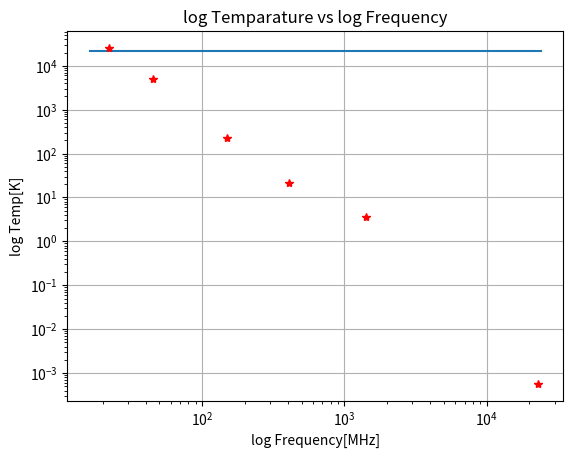

The script that saved this image:
import numpy as np
import matplotlib.pyplot as plt
from scipy.optimize import minimize

#The docstring lines below are working piece of code.

frequency = np.array([22,45,150,408,1420,23000]) #x_values
#b_temp = np.array([5.49282937e+04, 1.04875149e+04, 5.57289208e+02, 4.39957717e+01, 4.37429422e+00, 1.07386277e-03]) #y_values
b_temp = [2.55080863e+04, 4.90777800e+03, 2.28984753e+02, 2.10842949e+01, 3.58631166e+00, 5.68716056e-04]

#Defining the function that I want to fit
def concave_func(x, C_1, C_2, alpha_one, alpha_two, I_x, nu_t, T_e): 
    one = x**(-alpha_one)
    two = (C_2/C_1)*(x**(-alpha_two))
    three = I_x*(x**-2.1)
    expo = np.exp(-1*((nu_t/x)**2.1))
    eqn_one = C_1*(one + two + three)*expo
    eqn_two = T_e*(1 - expo)
    return eqn_one + eqn_two

#Defining chi_square function
def chisq(params, xobs, yobs):
    ynew = concave_func(xobs, *params)
    #yerr = np.sum((ynew- yobs)**2)
    yerr = np.sum(((yobs- ynew)/ynew)**2)
    print(yerr)
    return yerr

result = minimize(chisq, [1,2,2,2,1,1e6,8000], args = (frequency,b_temp),  method = 'Nelder-Mead', options = {'disp' : True, 'maxiter': 10000})
#result = minimize(chisq, [1,2,1,1,1,1,1], args = (frequency,b_temp),  method = 'Nelder-Mead', options = {'disp' : True, 'maxiter': 10000})
#ynw3 = concave_func(frequency, *result.x)
x = np.linspace(-300,24000,1000)
plt.yscale("log")
plt.xscale("log")
plt.plot(x,concave_func(x, *result.x) )
print(result.x)
print(result)
#plt.plot(frequency, ynw3)
plt.plot(frequency, b_temp, 'r*' )
plt.xlabel("log Frequency[MHz]")
plt.ylabel("log Temp[K]")
plt.title('log Temparature vs log Frequency')

plt.grid()
plt.savefig('the_plot_2060.png')


'''
frequency = np.array([22,45,150,408,1420,23000]) #x_values
b_temp = np.array([5.49282937e+04, 1.04875149e+04, 5.57289208e+02, 4.39957717e+01, 4.37429422e+00, 1.07386277e-03]) #y_values
log_frequency = np.log10(frequency)
log_b_temp = np.log10(b_temp)
#Defining the function that I want to fit
def concave_func(x, C_1, C_2, alpha_one, alpha_two, I_x, nu_t, T_e): 
    one = x**(-alpha_one)
    two = (C_2/C_1)*(x**(-alpha_two))
    three = I_x*(x**-2.1)
    expo = np.exp(-1*((nu_t/x)**2.1))
    eqn_one = C_1*(one + two + three)*expo
    eqn_two = T_e*(1 - expo)
    return eqn_one + eqn_two

#Defining chi_square function
def chisq(params, xobs, yobs):
    ynew = concave_func(xobs, *params)
    yerr = np.sum(((yobs- ynew)/ynew)**2)
    print(yerr)
    return yerr

result = minimize(chisq, [2,2,1,1,1,1,1], args = (frequency,b_temp), method = 'Nelder-Mead', options = {'disp' : True, 'maxiter': 10000})
#ynw3 = concave_func(log_frequency, *result.x)
print(result.x)
x = np.linspace(10,24000,10)
plt.plot(x,concave_func(x, *result.x))
#plt.plot(log_frequency, ynw3)
plt.plot(frequency, b_temp, 'r*')
print(result)
#plt.yscale("log")
#plt.xscale("log")
#print(x)
#print(concave_func(frequency, *result.x))
plt.show()

'''
